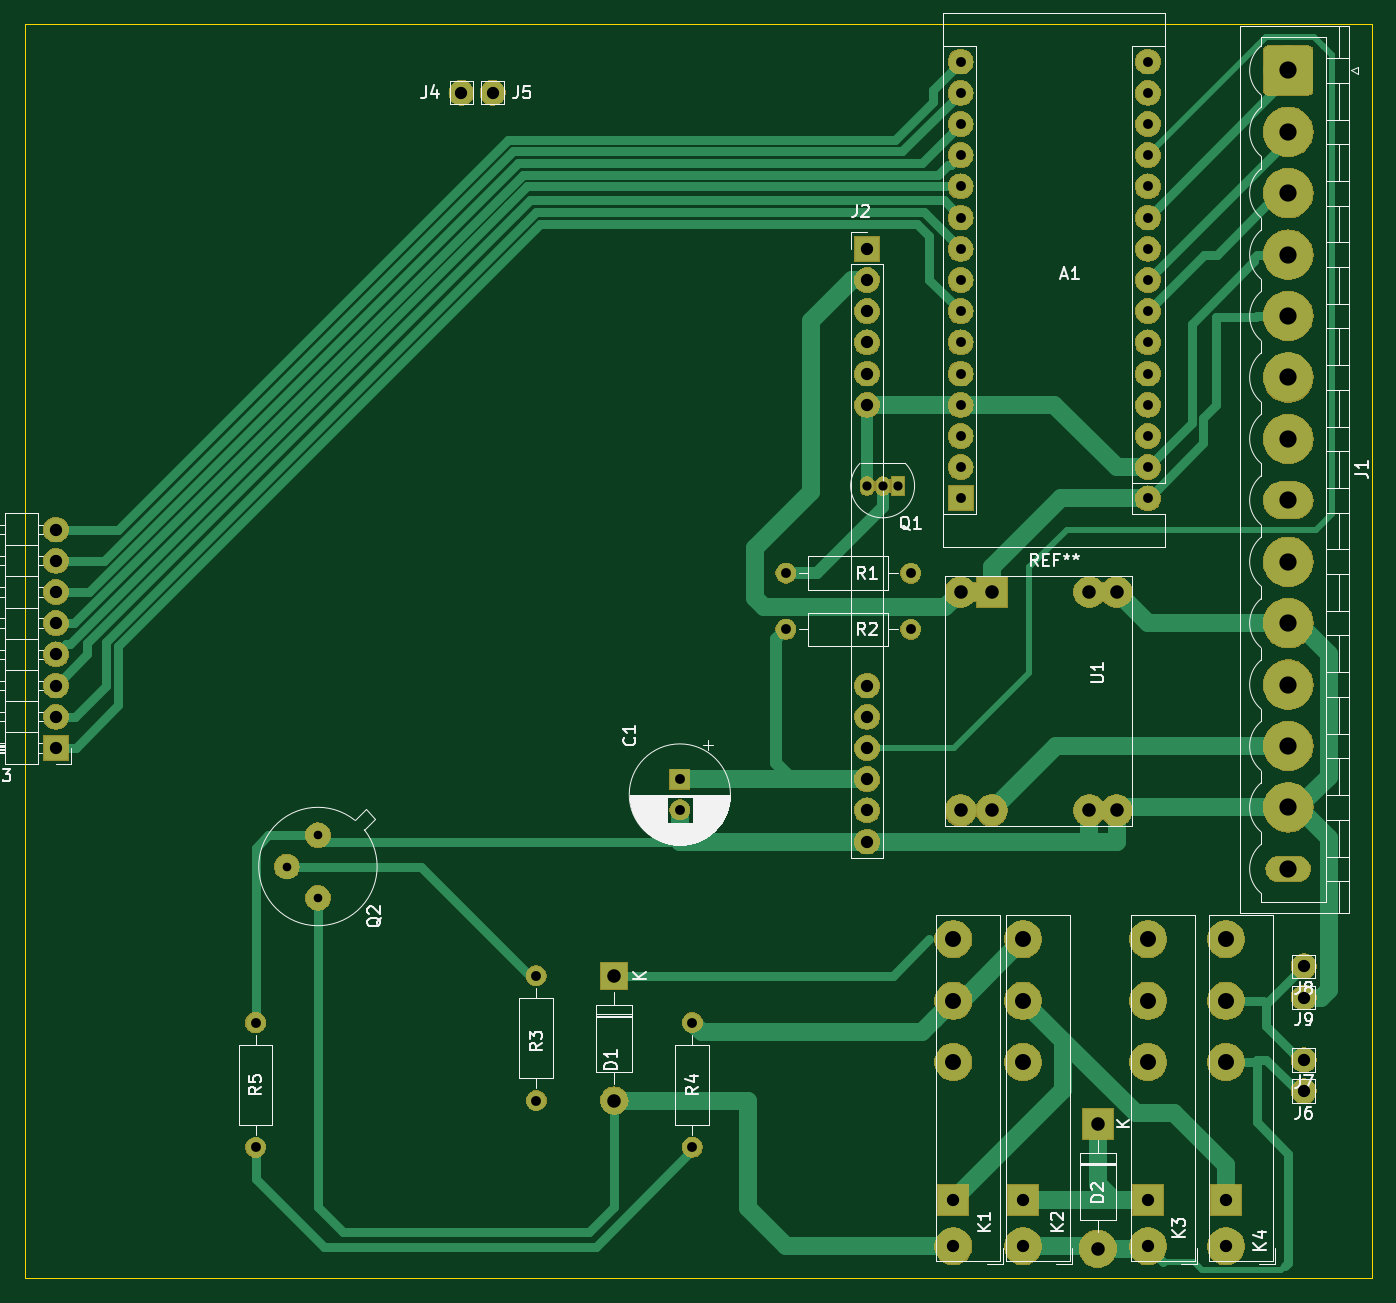
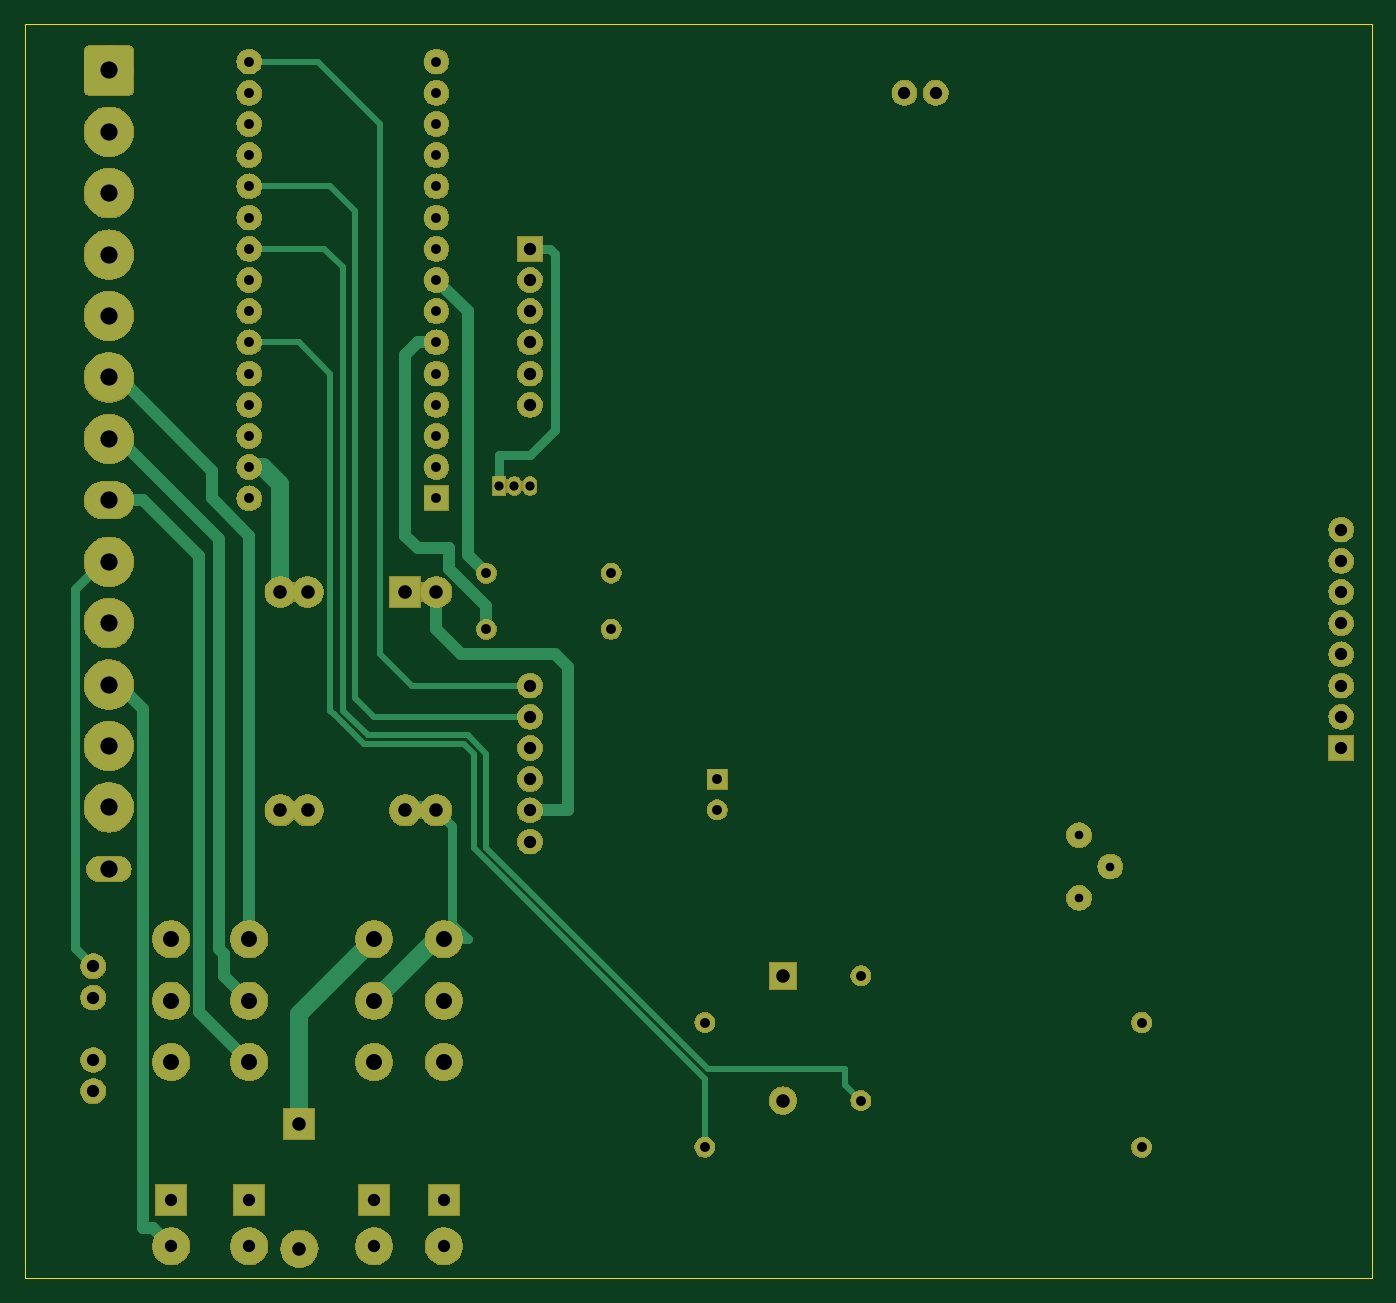
Circuit board: 9 layer files. Board 109.7 x 102.1 mm.
- bottom_copper: LCD_Back_Neo_Key_RxTx_emergency_stop-B_Cu.gbr (11143 bytes)
- bottom_mask: LCD_Back_Neo_Key_RxTx_emergency_stop-B_Mask.gbr (141907 bytes)
- bottom_silk: LCD_Back_Neo_Key_RxTx_emergency_stop-B_SilkS.gbr (541 bytes)
- outline: LCD_Back_Neo_Key_RxTx_emergency_stop-Edge_Cuts.gbr (735 bytes)
- top_copper: LCD_Back_Neo_Key_RxTx_emergency_stop-F_Cu.gbr (16707 bytes)
- top_mask: LCD_Back_Neo_Key_RxTx_emergency_stop-F_Mask.gbr (141907 bytes)
- top_silk: LCD_Back_Neo_Key_RxTx_emergency_stop-F_SilkS.gbr (38961 bytes)
- drill: LCD_Back_Neo_Key_RxTx_emergency_stop-NPTH.drl (293 bytes)
- drill: LCD_Back_Neo_Key_RxTx_emergency_stop-PTH.drl (1759 bytes)

=== bottom_copper: LCD_Back_Neo_Key_RxTx_emergency_stop-B_Cu.gbr (11143 bytes, source omitted) ===
=== bottom_mask: LCD_Back_Neo_Key_RxTx_emergency_stop-B_Mask.gbr (141907 bytes, source omitted) ===
=== bottom_silk: LCD_Back_Neo_Key_RxTx_emergency_stop-B_SilkS.gbr ===
G04 #@! TF.GenerationSoftware,KiCad,Pcbnew,(5.1.0-9-gc61ec8ee3)*
G04 #@! TF.CreationDate,2019-06-28T12:10:09+02:00*
G04 #@! TF.ProjectId,LCD_Back_Neo_Key_RxTx_emergency_stop,4c43445f-4261-4636-9b5f-4e656f5f4b65,rev?*
G04 #@! TF.SameCoordinates,Original*
G04 #@! TF.FileFunction,Legend,Bot*
G04 #@! TF.FilePolarity,Positive*
%FSLAX46Y46*%
G04 Gerber Fmt 4.6, Leading zero omitted, Abs format (unit mm)*
G04 Created by KiCad (PCBNEW (5.1.0-9-gc61ec8ee3)) date 2019-06-28 12:10:09*
%MOMM*%
%LPD*%
G04 APERTURE LIST*
G04 APERTURE END LIST*
M02*

=== outline: LCD_Back_Neo_Key_RxTx_emergency_stop-Edge_Cuts.gbr ===
G04 #@! TF.GenerationSoftware,KiCad,Pcbnew,(5.1.0-9-gc61ec8ee3)*
G04 #@! TF.CreationDate,2019-06-28T12:10:09+02:00*
G04 #@! TF.ProjectId,LCD_Back_Neo_Key_RxTx_emergency_stop,4c43445f-4261-4636-9b5f-4e656f5f4b65,rev?*
G04 #@! TF.SameCoordinates,Original*
G04 #@! TF.FileFunction,Profile,NP*
%FSLAX46Y46*%
G04 Gerber Fmt 4.6, Leading zero omitted, Abs format (unit mm)*
G04 Created by KiCad (PCBNEW (5.1.0-9-gc61ec8ee3)) date 2019-06-28 12:10:09*
%MOMM*%
%LPD*%
G04 APERTURE LIST*
%ADD10C,0.050000*%
G04 APERTURE END LIST*
D10*
X104140000Y-32512000D02*
X104140000Y-134620000D01*
X213868000Y-32512000D02*
X104140000Y-32512000D01*
X213868000Y-32512000D02*
X213868000Y-134620000D01*
X104140000Y-134620000D02*
X213868000Y-134620000D01*
M02*

=== top_copper: LCD_Back_Neo_Key_RxTx_emergency_stop-F_Cu.gbr (16707 bytes, source omitted) ===
=== top_mask: LCD_Back_Neo_Key_RxTx_emergency_stop-F_Mask.gbr (141907 bytes, source omitted) ===
=== top_silk: LCD_Back_Neo_Key_RxTx_emergency_stop-F_SilkS.gbr (38961 bytes, source omitted) ===
=== drill: LCD_Back_Neo_Key_RxTx_emergency_stop-NPTH.drl ===
M48
; DRILL file {KiCad (5.1.0-9-gc61ec8ee3)} date 28.06.2019 12:09:35
; FORMAT={-:-/ absolute / inch / decimal}
; #@! TF.CreationDate,2019-06-28T12:09:35+02:00
; #@! TF.GenerationSoftware,Kicad,Pcbnew,(5.1.0-9-gc61ec8ee3)
; #@! TF.FileFunction,NonPlated,1,2,NPTH
FMAT,2
INCH
%
G90
G05
T0
M30

=== drill: LCD_Back_Neo_Key_RxTx_emergency_stop-PTH.drl ===
M48
; DRILL file {KiCad (5.1.0-9-gc61ec8ee3)} date 28.06.2019 12:09:35
; FORMAT={-:-/ absolute / inch / decimal}
; #@! TF.CreationDate,2019-06-28T12:09:35+02:00
; #@! TF.GenerationSoftware,Kicad,Pcbnew,(5.1.0-9-gc61ec8ee3)
; #@! TF.FileFunction,Plated,1,2,PTH
FMAT,2
INCH
T1C0.0276
T2C0.0295
T3C0.0315
T4C0.0394
T5C0.0433
T6C0.0512
T7C0.0551
%
G90
G05
T1
X4.94Y-3.98
X5.04Y-3.88
X5.04Y-4.08
T2
X6.8Y-2.76
X6.85Y-2.76
X6.9Y-2.76
T3
X6.54Y-3.22
X6.94Y-3.22
X5.74Y-4.33
X5.74Y-4.73
X7.1Y-1.4
X7.1Y-1.5
X7.1Y-1.6
X7.1Y-1.7
X7.1Y-1.8
X7.1Y-1.9
X7.1Y-2.0
X7.1Y-2.1
X7.1Y-2.2
X7.1Y-2.3
X7.1Y-2.4
X7.1Y-2.5
X7.1Y-2.6
X7.1Y-2.7
X7.1Y-2.8
X7.7Y-1.4
X7.7Y-1.5
X7.7Y-1.6
X7.7Y-1.7
X7.7Y-1.8
X7.7Y-1.9
X7.7Y-2.0
X7.7Y-2.1
X7.7Y-2.2
X7.7Y-2.3
X7.7Y-2.4
X7.7Y-2.5
X7.7Y-2.6
X7.7Y-2.7
X7.7Y-2.8
X4.84Y-4.48
X4.84Y-4.88
X6.54Y-3.04
X6.94Y-3.04
X6.2Y-3.7
X6.2Y-3.7984
X6.24Y-4.48
X6.24Y-4.88
T4
X7.0768Y-5.05
X7.0768Y-5.1976
X4.2Y-2.9
X4.2Y-3.0
X4.2Y-3.1
X4.2Y-3.2
X4.2Y-3.3
X4.2Y-3.4
X4.2Y-3.5
X4.2Y-3.6
X7.3Y-5.05
X7.3Y-5.1976
X8.2Y-4.6
X8.2Y-4.4
X7.95Y-5.05
X7.95Y-5.1976
X7.7Y-5.05
X7.7Y-5.1976
X6.8Y-2.0
X6.8Y-2.1
X6.8Y-2.2
X6.8Y-2.3
X6.8Y-2.4
X6.8Y-2.5
X6.8Y-3.4
X6.8Y-3.5
X6.8Y-3.6
X6.8Y-3.7
X6.8Y-3.8
X6.8Y-3.9
X8.2Y-4.7
X5.5Y-1.5
X5.6Y-1.5
X8.2Y-4.3
T5
X7.1Y-3.1
X7.1Y-3.8
X7.2Y-3.1
X7.2Y-3.8
X7.5126Y-3.1
X7.5126Y-3.8
X7.6Y-3.1
X7.6Y-3.8
X5.99Y-4.33
X5.99Y-4.73
X7.5394Y-4.8051
X7.5394Y-5.2051
T6
X7.95Y-4.2134
X7.95Y-4.4102
X7.95Y-4.6071
X7.7Y-4.2134
X7.7Y-4.4102
X7.7Y-4.6071
X7.0768Y-4.2134
X7.0768Y-4.4102
X7.0768Y-4.6071
X7.3Y-4.2134
X7.3Y-4.4102
X7.3Y-4.6071
T7
X8.15Y-1.4283
X8.15Y-1.6252
X8.15Y-1.822
X8.15Y-2.0189
X8.15Y-2.2157
X8.15Y-2.4126
X8.15Y-2.6094
X8.15Y-2.8063
X8.15Y-3.0031
X8.15Y-3.2
X8.15Y-3.3969
X8.15Y-3.5937
X8.15Y-3.7906
X8.15Y-3.9874
T0
M30

